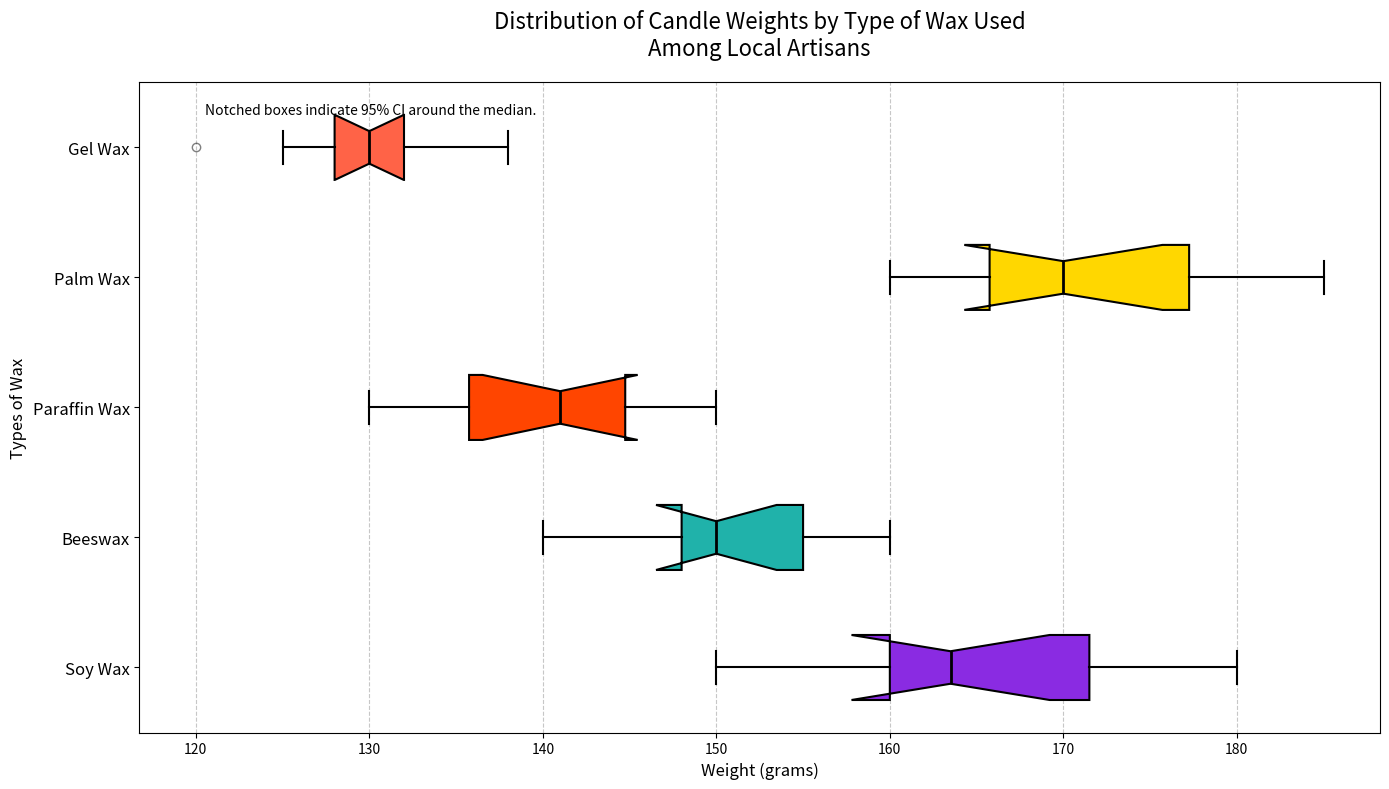

This figure's Python source:
import matplotlib.pyplot as plt
import numpy as np

wax_types = ['Soy Wax', 'Beeswax', 'Paraffin Wax', 'Palm Wax', 'Gel Wax']

soy_wax_weights = [160, 150, 170, 155, 172, 162, 180, 165, 160, 175]
beeswax_weights = [150, 140, 160, 145, 155, 148, 148, 158, 155, 150]
paraffin_weights = [130, 142, 140, 138, 135, 150, 135, 145, 144, 148]
palm_wax_weights = [170, 180, 165, 178, 170, 160, 168, 175, 185, 165]
gel_wax_weights = [128, 135, 130, 132, 132, 120, 130, 125, 138, 128]

data = [soy_wax_weights, beeswax_weights, paraffin_weights, palm_wax_weights, gel_wax_weights]

# Manually shuffled list of colors
colors = ['#8A2BE2', '#20B2AA', '#FF4500', '#FFD700', '#FF6347']

fig, ax = plt.subplots(figsize=(14, 8))

bp = ax.boxplot(data, vert=False, patch_artist=True, notch=True,
                boxprops=dict(linewidth=1.5),
                whiskerprops=dict(linewidth=1.5),
                capprops=dict(linewidth=1.5),
                medianprops=dict(color='black', linewidth=2),
                flierprops=dict(marker='o', color='black', alpha=0.5))

for patch, color in zip(bp['boxes'], colors):
    patch.set_facecolor(color)

ax.set_title('Distribution of Candle Weights by Type of Wax Used\nAmong Local Artisans', fontsize=16, pad=20)
ax.set_xlabel('Weight (grams)', fontsize=12)
ax.set_ylabel('Types of Wax', fontsize=12)
ax.set_yticklabels(wax_types, fontsize=12)

ax.grid(axis='x', linestyle='--', alpha=0.7)

plt.figtext(0.15, 0.85, "Notched boxes indicate 95% CI around the median.", fontsize=10)

plt.tight_layout()

plt.show()
